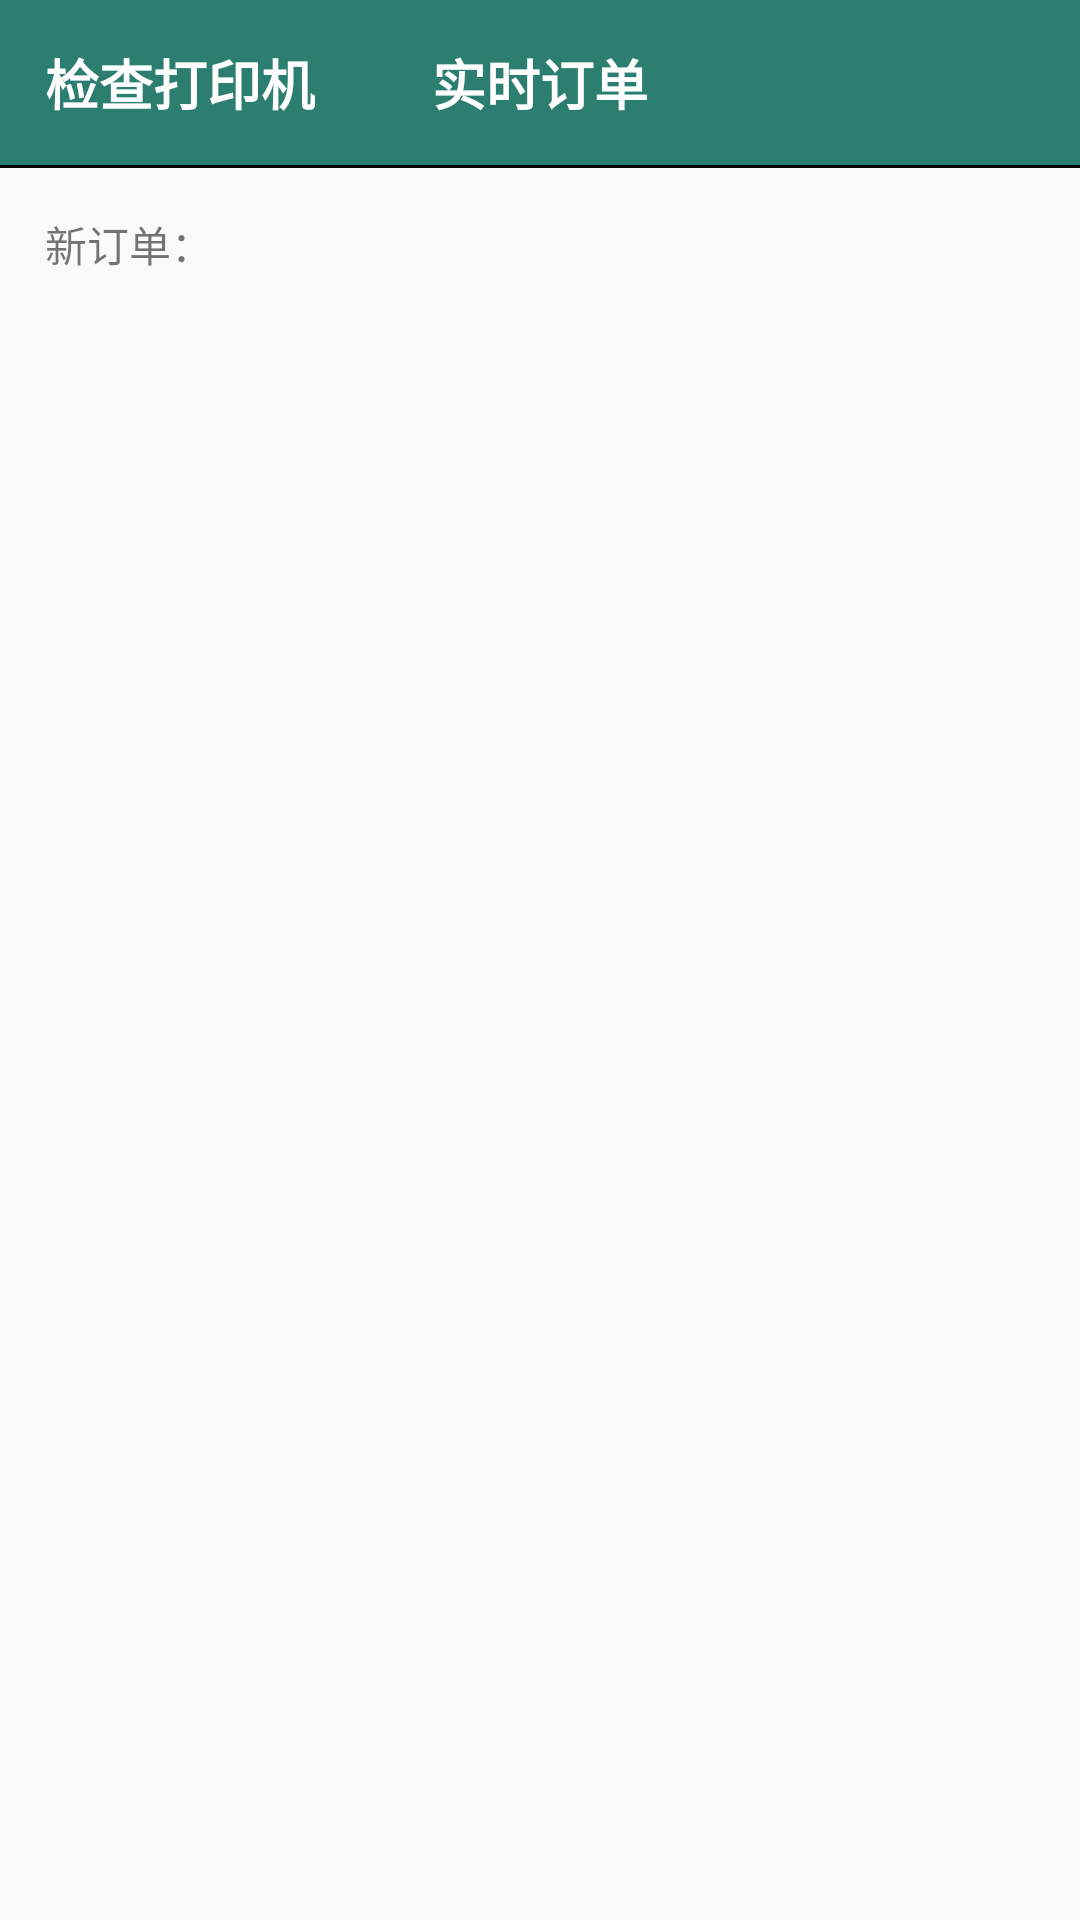

Produce the Android XML layout that renders to this screen, including the resource entries it uses.
<!-- AndroidManifest.xml: activity theme Theme.Daodian -->
<!-- res/layout/activity_main.xml -->
<?xml version="1.0" encoding="utf-8"?>
<LinearLayout xmlns:android="http://schemas.android.com/apk/res/android"
    android:layout_width="match_parent"
    android:layout_height="match_parent"
    android:gravity="center_horizontal"
    android:orientation="vertical">

    <RelativeLayout
        android:layout_width="match_parent"
        android:layout_height="55dp"
        android:background="@color/green">

        <TextView
            android:layout_width="wrap_content"
            android:layout_height="match_parent"
            android:paddingHorizontal="15dp"
            android:gravity="center"
            android:text="检查打印机"
            android:onClick="printSetting"
            android:layout_centerVertical="true"
            android:layout_alignParentLeft="true"
            android:textColor="@color/white"
            android:textSize="@dimen/text_size_18"
            android:textStyle="bold" />

        <TextView
            android:layout_width="wrap_content"
            android:layout_height="wrap_content"
            android:text="实时订单"
            android:textColor="@color/white"
            android:textSize="@dimen/text_size_18"
            android:textStyle="bold"
            android:layout_centerInParent="true"/>

    </RelativeLayout>

    <View
        android:layout_width="match_parent"
        android:layout_height="1dp"
        android:background="@color/black" />

    <LinearLayout
        android:layout_width="match_parent"
        android:layout_height="50dp"
        android:padding="15dp">

        <TextView
            android:layout_width="wrap_content"
            android:layout_height="wrap_content"
            android:text="新订单："/>

    </LinearLayout>

    <ListView
        android:id="@+id/listview_order"
        android:layout_width="match_parent"
        android:layout_height="0dp"
        android:layout_marginHorizontal="15dp"
        android:layout_weight="1"/>

    <LinearLayout
        android:id="@+id/linear_setting"
        android:layout_width="match_parent"
        android:layout_height="wrap_content"
        android:layout_margin="15dp"
        android:background="@drawable/common_linear"
        android:orientation="vertical"
        android:visibility="gone">

        <TextView
            android:layout_width="wrap_content"
            android:layout_height="wrap_content"
            android:text="打印机状态:"
            android:layout_marginTop="15dp"
            android:layout_marginLeft="15dp"/>

        <ScrollView
            android:layout_width="match_parent"
            android:layout_height="300dp">
            <TextView
                android:id="@+id/tv_usb"
                android:layout_width="match_parent"
                android:layout_height="wrap_content"
                android:layout_marginLeft="15dp"
                android:textColor="@color/black" />
        </ScrollView>

        <LinearLayout
            android:layout_width="match_parent"
            android:layout_height="wrap_content"
            android:layout_marginVertical="15dp"
            android:gravity="center_horizontal"
            android:orientation="horizontal">

            <Button
                android:layout_width="100dp"
                android:layout_height="44dp"
                android:background="@drawable/common_btn_selector"
                android:onClick="init"
                android:text="重连打印机"
                android:textColor="@color/white"
                android:textSize="@dimen/text_size_16" />

            <Button
                android:layout_width="100dp"
                android:layout_height="44dp"
                android:layout_marginHorizontal="10dp"
                android:background="@drawable/common_btn_selector"
                android:onClick="testPrint"
                android:text="打印样张"
                android:textColor="@color/white"
                android:textSize="@dimen/text_size_16" />

            <Button
                android:layout_width="100dp"
                android:layout_height="44dp"
                android:background="@drawable/common_btn_selector"
                android:onClick="hideSetting"
                android:text="隐藏"
                android:textColor="@color/white"
                android:textSize="@dimen/text_size_16" />

        </LinearLayout>


    </LinearLayout>

</LinearLayout>
<!-- resources referenced by this layout -->
<resources>
  <color name="black">#000000</color>
  <color name="green">#2c7e70</color>
  <color name="white">#FFFFFF</color>
  <dimen name="text_size_16">16sp</dimen>
  <dimen name="text_size_18">18sp</dimen>
  <!-- drawable common_btn_selector (drawable) -->
  <?xml version="1.0" encoding="utf-8"?>
  <selector xmlns:android="http://schemas.android.com/apk/res/android">
      <item android:state_enabled="true"
          android:state_pressed="false">
          <shape android:shape="rectangle">
  
              <solid android:color="@color/green">
              </solid>
              <corners android:radius="4dp" />
          </shape>
      </item>
      <item android:state_pressed="true" >
          <shape android:shape="rectangle">
              <solid android:color="#1D584E"></solid>
              <corners android:radius="4dp" />
          </shape>
      </item>
      <item android:state_pressed="false" >
          <shape android:shape="rectangle">
              <solid android:color="@color/green"></solid>
              <corners android:radius="4dp" />
          </shape>
      </item>
  </selector>
  <!-- drawable common_linear (drawable) -->
  <?xml version="1.0" encoding="utf-8"?>
  <shape xmlns:android="http://schemas.android.com/apk/res/android"
      android:shape="rectangle">
      <solid android:color="#BBBBBB"></solid>
      <corners android:radius="4dp" />
      <stroke android:width="1dp" android:color="@color/green"/>
  </shape>
  <style name="Theme.Daodian" parent="android:Theme.Material.Light.NoActionBar" />
</resources>
